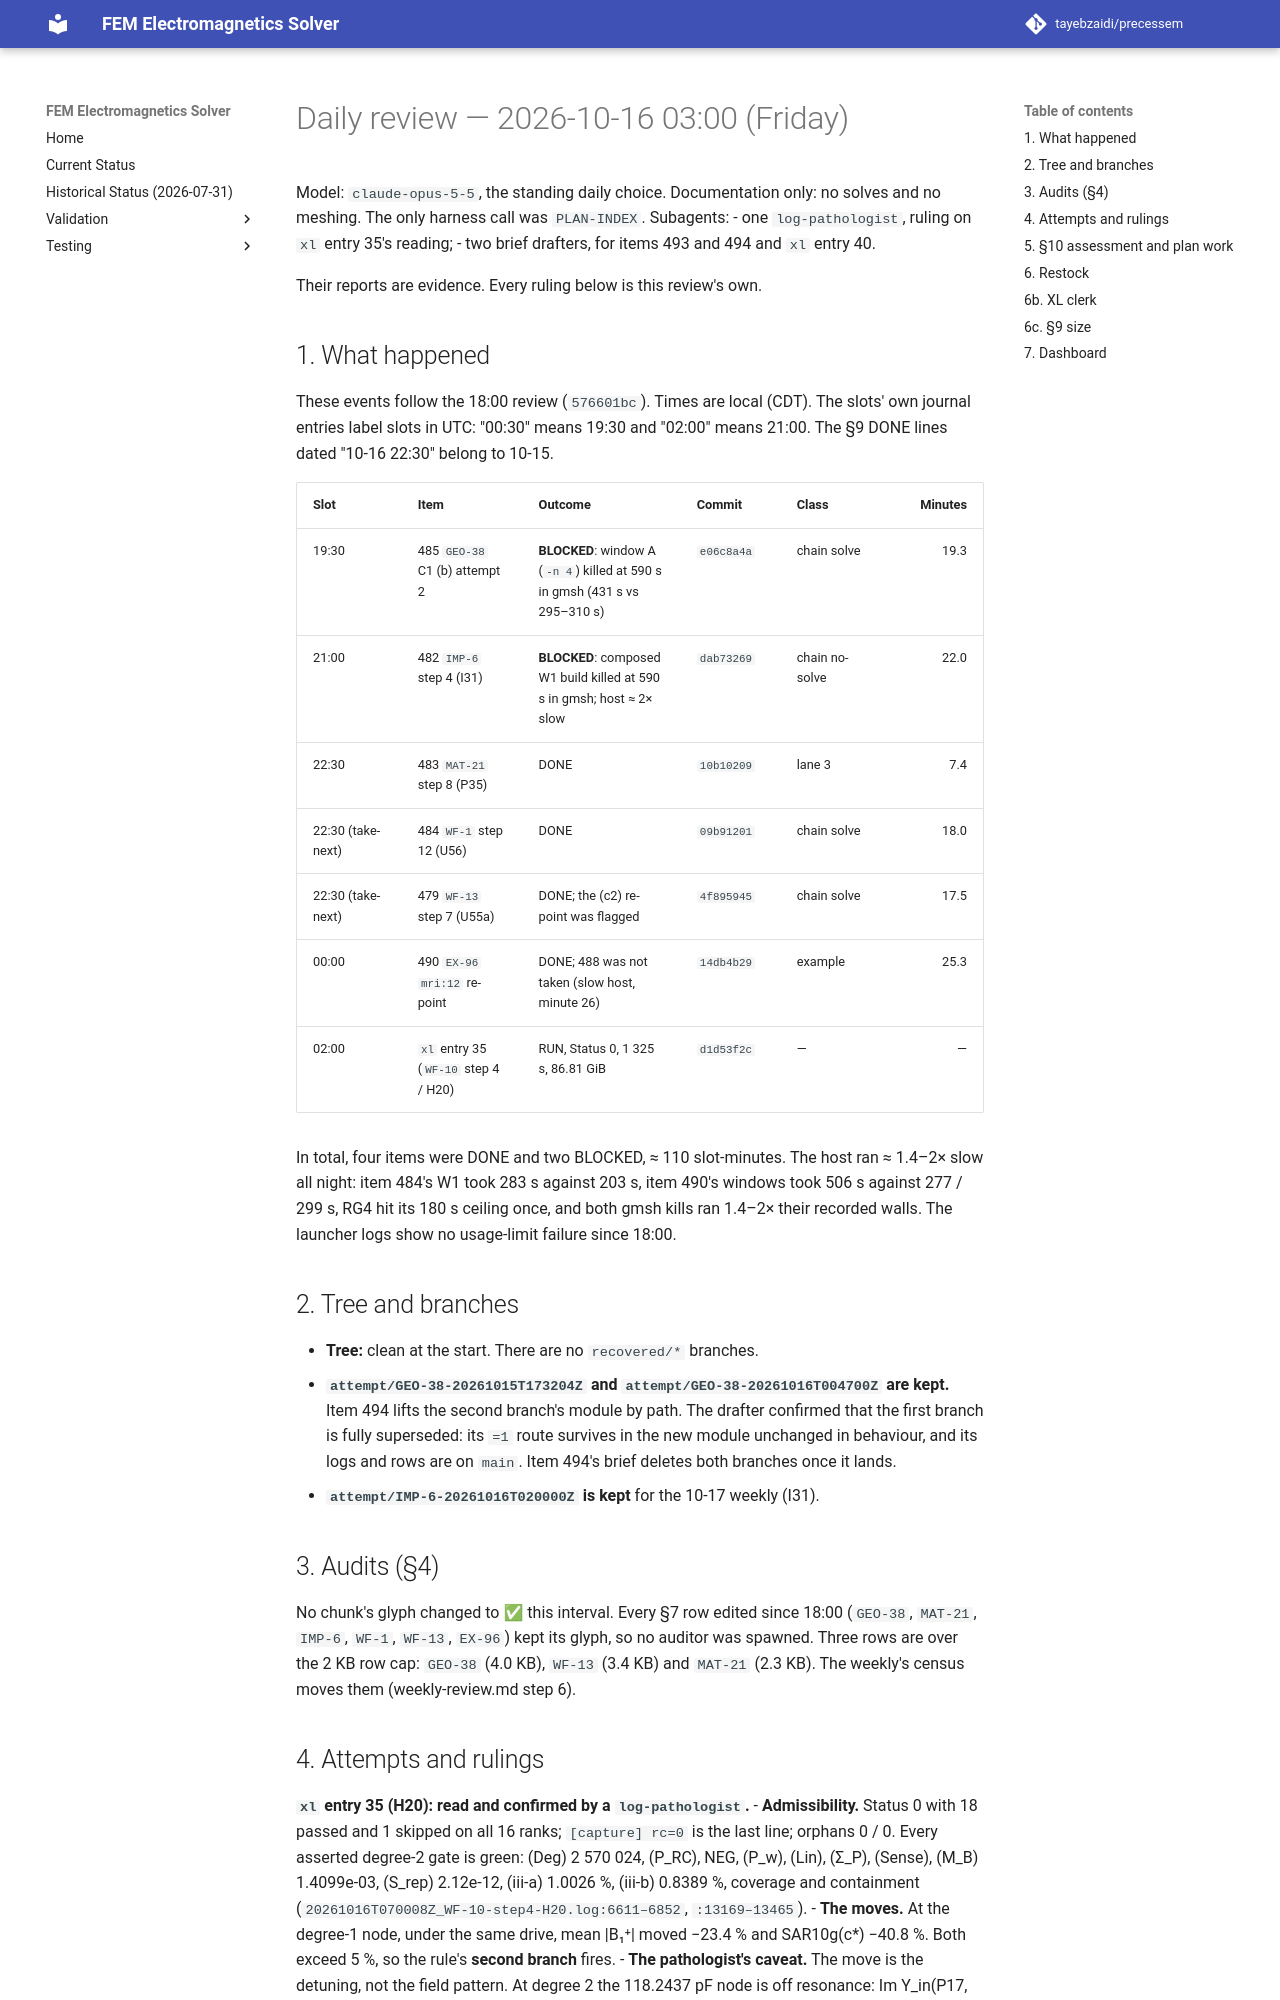

repository: tayebzaidi/precessem · page: planning/reviews/2026-10-16-daily/index.html · generator: mkdocs

# Daily review — 2026-10-16 03:00 (Friday)

Model: `claude-opus-5-5`, the standing daily choice. Documentation only: no solves and no meshing. The only harness call was `PLAN-INDEX`. Subagents:
- one `log-pathologist`, ruling on `xl` entry 35's reading;
- two brief drafters, for items 493 and 494 and `xl` entry 40.

Their reports are evidence. Every ruling below is this review's own.

## 1. What happened

These events follow the 18:00 review (`576601bc`). Times are local (CDT). The slots' own journal entries label slots in UTC: "00:30" means 19:30 and "02:00" means 21:00. The §9 DONE lines dated "10-16 22:30" belong to 10-15.

| Slot | Item | Outcome | Commit | Class | Minutes |
|---|---|---|---|---|---:|
| 19:30 | 485 `GEO-38` C1 (b) attempt 2 | **BLOCKED**: window A (`-n 4`) killed at 590 s in gmsh (431 s vs 295–310 s) | `e06c8a4a` | chain solve | 19.3 |
| 21:00 | 482 `IMP-6` step 4 (I31) | **BLOCKED**: composed W1 build killed at 590 s in gmsh; host ≈ 2× slow | `dab73269` | chain no-solve | 22.0 |
| 22:30 | 483 `MAT-21` step 8 (P35) | DONE | `10b10209` | lane 3 | 7.4 |
| 22:30 (take-next) | 484 `WF-1` step 12 (U56) | DONE | `09b91201` | chain solve | 18.0 |
| 22:30 (take-next) | 479 `WF-13` step 7 (U55a) | DONE; the (c2) re-point was flagged | `4f895945` | chain solve | 17.5 |
| 00:00 | 490 `EX-96` `mri:12` re-point | DONE; 488 was not taken (slow host, minute 26) | `14db4b29` | example | 25.3 |
| 02:00 | `xl` entry 35 (`WF-10` step 4 / H20) | RUN, Status 0, 1 325 s, 86.81 GiB | `d1d53f2c` | — | — |

In total, four items were DONE and two BLOCKED, ≈ 110 slot-minutes. The host ran ≈ 1.4–2× slow all night: item 484's W1 took 283 s against 203 s, item 490's windows took 506 s against 277 / 299 s, RG4 hit its 180 s ceiling once, and both gmsh kills ran 1.4–2× their recorded walls. The launcher logs show no usage-limit failure since 18:00.

## 2. Tree and branches

- **Tree:** clean at the start. There are no `recovered/*` branches.
- **`attempt/GEO-38-20261015T173204Z` and `attempt/GEO-38-20261016T004700Z` are kept.** Item 494 lifts the second branch's module by path. The drafter confirmed that the first branch is fully superseded: its `=1` route survives in the new module unchanged in behaviour, and its logs and rows are on `main`. Item 494's brief deletes both branches once it lands.
- **`attempt/IMP-6-20261016T020000Z` is kept** for the 10-17 weekly (I31).

## 3. Audits (§4)

No chunk's glyph changed to ✅ this interval. Every §7 row edited since 18:00 (`GEO-38`, `MAT-21`, `IMP-6`, `WF-1`, `WF-13`, `EX-96`) kept its glyph, so no auditor was spawned. Three rows are over the 2 KB row cap: `GEO-38` (4.0 KB), `WF-13` (3.4 KB) and `MAT-21` (2.3 KB). The weekly's census moves them (weekly-review.md step 6).
